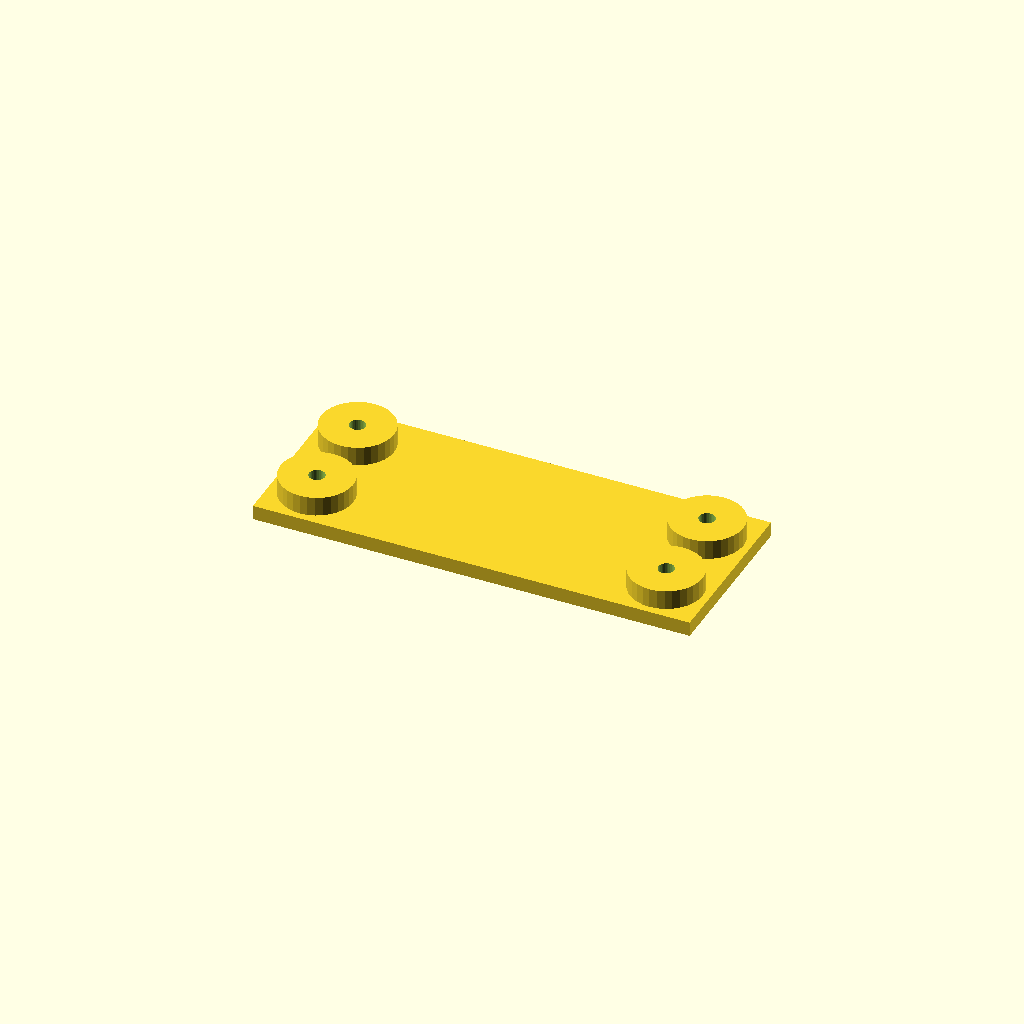
Cell 1: rendered with the file's own defaults.
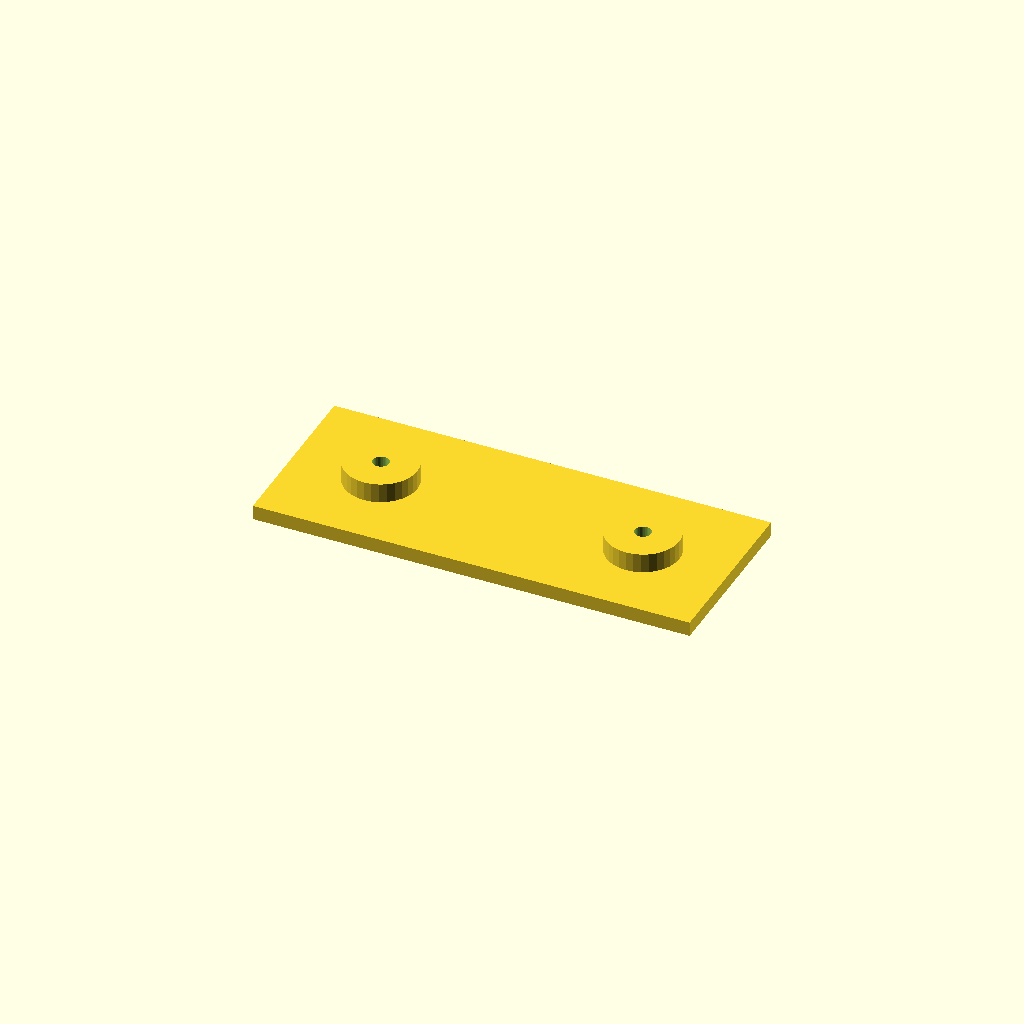
Cell 2: the same model with edge = 36.
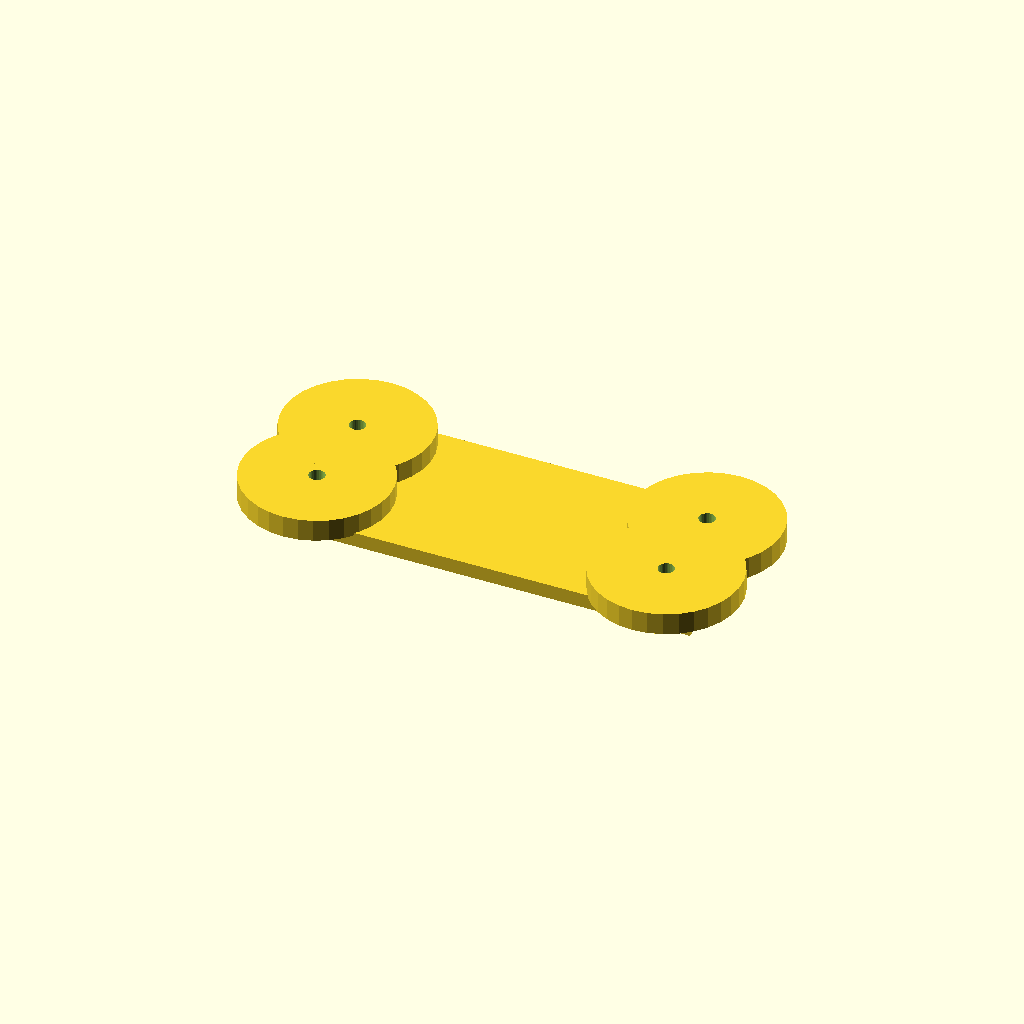
Cell 3: boss_d = 60 (everything else at default).
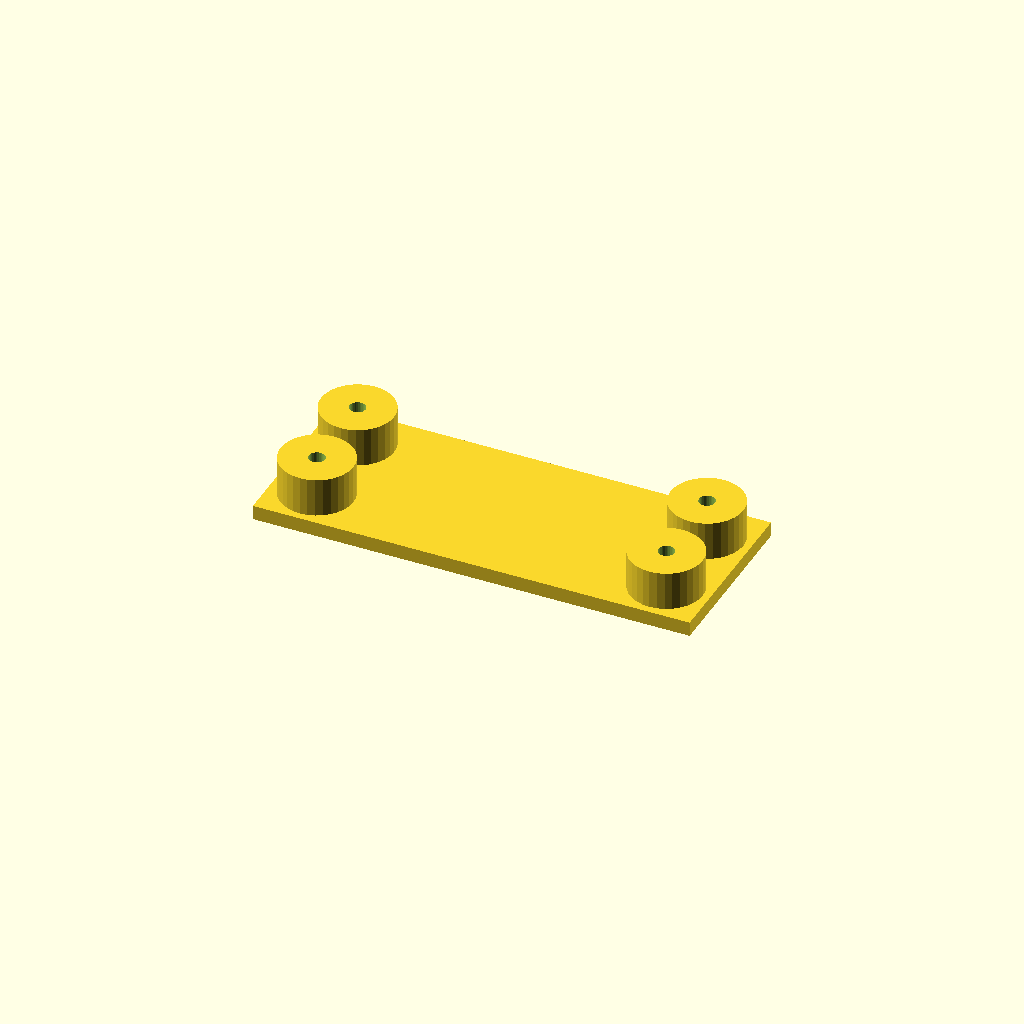
Cell 4 — boss_h set to 16, the other parameters unchanged.
All cells are drawn from one camera (rotation 55°, 0°, 25°, orthographic, colour scheme Cornfield), so only the parameter changes between them.
The OpenSCAD source (optional_data/data/place1/anchorpads/part_0210.scad):
$fn = 32;

// ----------------------------------------------------------------------
// Anchor pads 180 x 72 x 14
// four corner bosses with anchor holes
// ----------------------------------------------------------------------

// --- parameters (mm) ---
plate = [180, 72, 6];  // base plate size (x, y, z)
pads = 4;              // boss count, one per corner
edge = 18;             // boss centre offset from the plate edge
boss_d = 30;           // boss diameter
boss_h = 8;            // boss height above the base plate
hole_d = 6.6;          // hole diameter

// --- derived feature positions (mm) ---
height = plate[2] + boss_h;      // = 14   overall height of the part
corner_x = plate[0] / 2 - edge;  // = 72   boss centre X
corner_y = plate[1] / 2 - edge;  // = 18   boss centre Y
feature_centers = [
  [corner_x, corner_y],
  [-corner_x, corner_y],
  [-corner_x, -corner_y],
  [corner_x, -corner_y]
];   // boss centres, anchor holes are drilled there

// base plate, four bosses standing on it, anchor holes all the way through
difference() {
  union() {
    cube(plate, center = true);
    for (centre = feature_centers)
      translate([centre[0], centre[1], plate[2] / 2 - 1])
        cylinder(d = boss_d, h = boss_h + 1);
  }
  for (centre = feature_centers)
    translate([centre[0], centre[1], -height])
      cylinder(d = hole_d, h = 2 * height + 2);  // through boss and plate
}
Parameter table extracted from the source (name, type, default, range or options):
plate: vector, default [180, 72, 6]
pads: number, default 4
edge: number, default 18
boss_d: number, default 30
boss_h: number, default 8
hole_d: number, default 6.6
